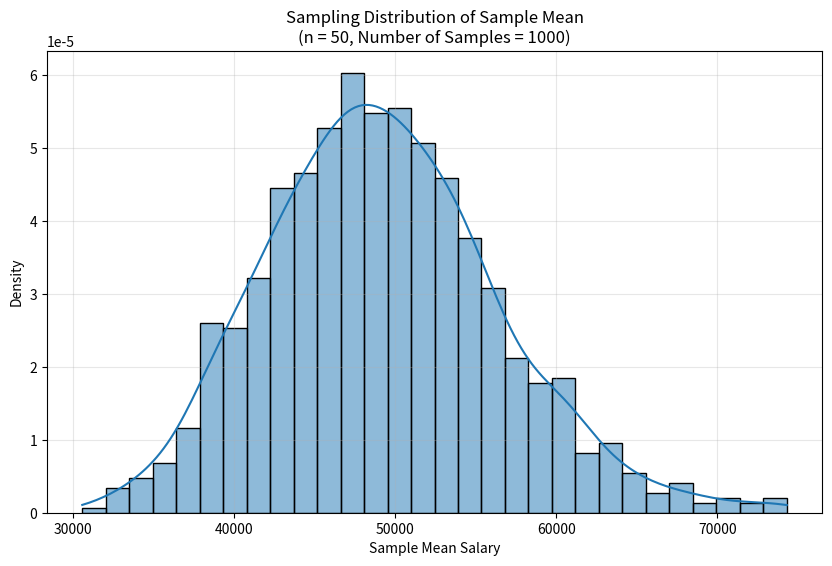

The matplotlib source for this figure:
import numpy as np, seaborn as sns, matplotlib.pyplot as plt

np.random.seed(42)
pop = np.random.exponential(scale=50000, size=10000)
means = np.array([np.random.choice(pop, size=50, replace=False).mean() for _ in range(1000)])

print("Population size:", 10000)
print("Sample Size:", 50)
print("Number of samples:", 1000)
print()
print("Population Mean:", round(pop.mean(), 2))
print("Mean of Sample Means:", round(means.mean(), 2))
print()
print("First 10 Sample Means:")
print(np.floor(means[:10] * 1e4) / 1e4)

plt.figure(figsize=(10, 6))
sns.histplot(means, bins=30, kde=True, stat="density")
plt.title("Sampling Distribution of Sample Mean\n(n = 50, Number of Samples = 1000)")
plt.xlabel('Sample Mean Salary')
plt.ylabel("Density")
plt.grid(alpha=0.3)
plt.show()
